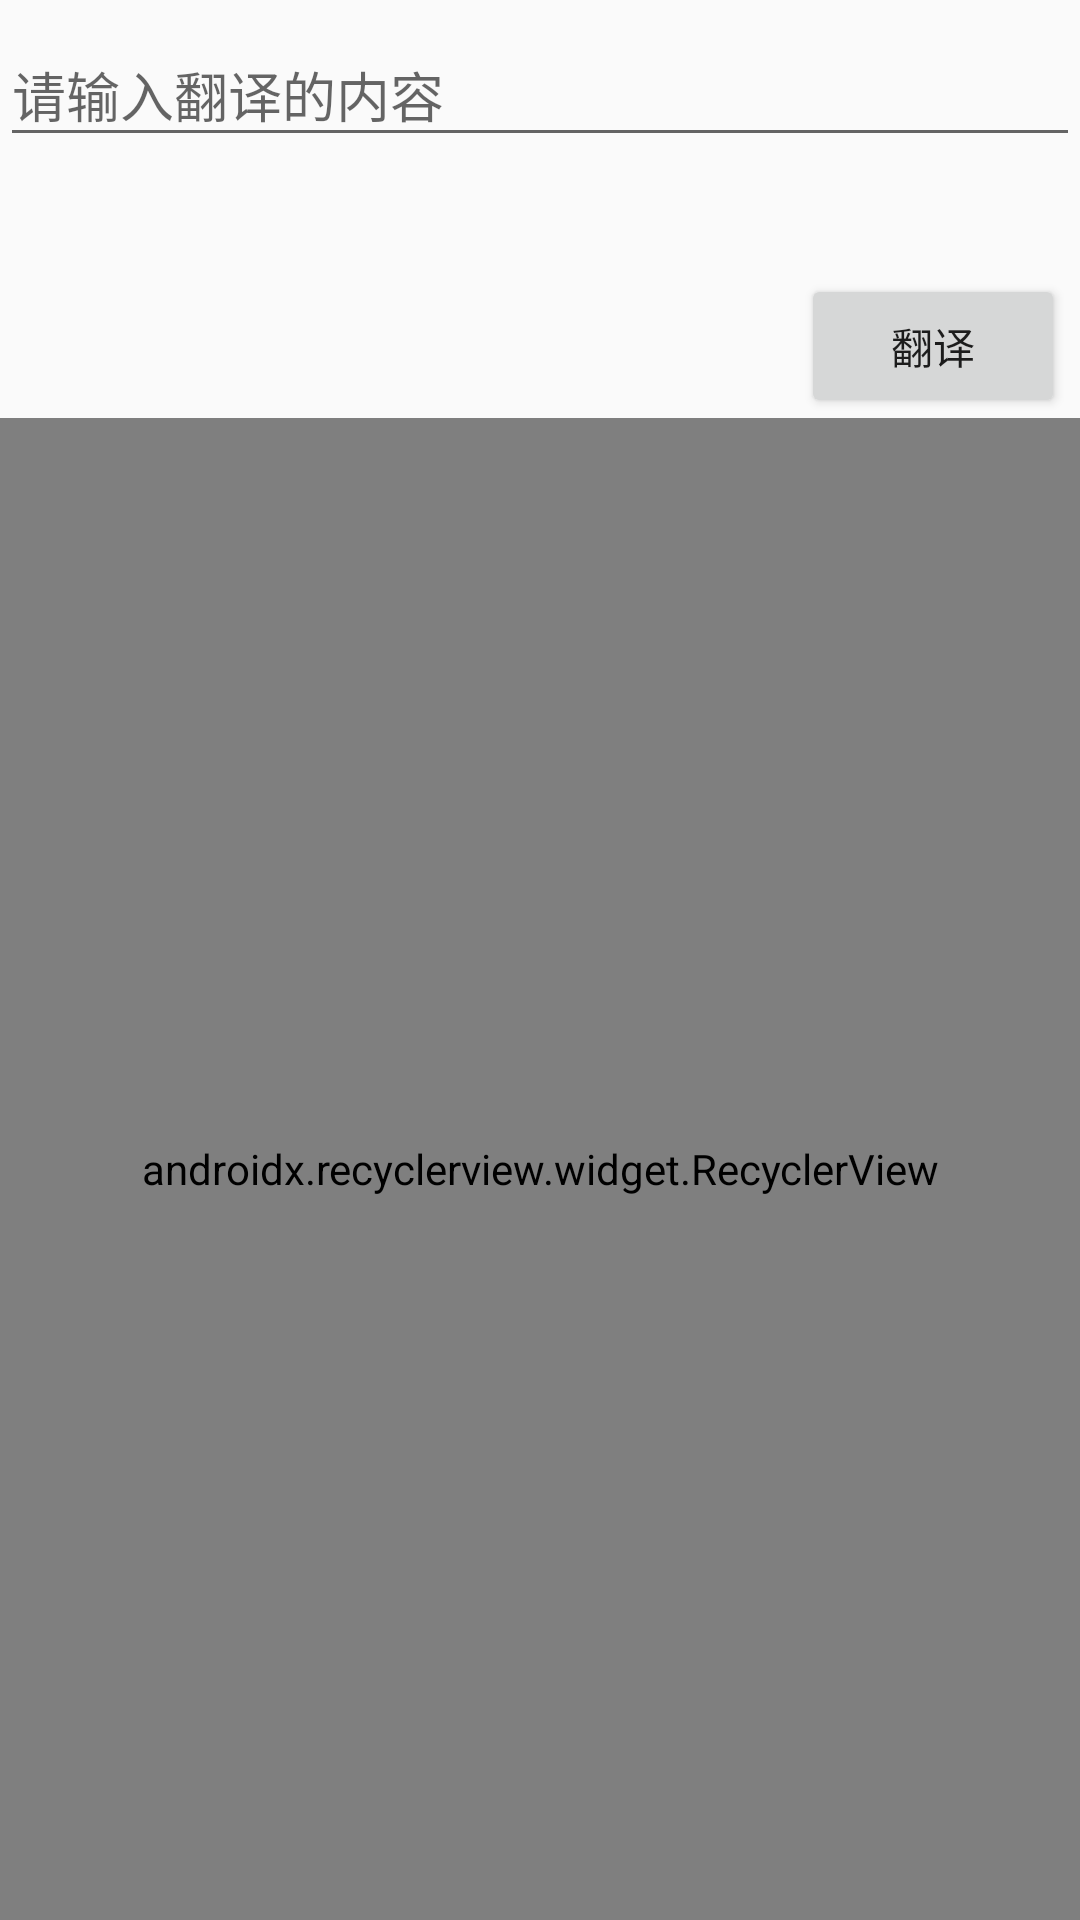

Produce the Android XML layout that renders to this screen, including the resource entries it uses.
<!-- AndroidManifest.xml: application theme AppTheme -->
<!-- res/layout/activity_main.xml -->
<?xml version="1.0" encoding="utf-8"?>
<LinearLayout xmlns:android="http://schemas.android.com/apk/res/android"
    xmlns:app="http://schemas.android.com/apk/res-auto"
    xmlns:tools="http://schemas.android.com/tools"
    android:layout_width="match_parent"
    android:layout_height="match_parent"
    android:orientation="vertical"
    tools:context=".activity.MainActivity">

    <android.support.design.widget.TextInputLayout
        android:id="@+id/til_content"
        android:layout_width="match_parent"
        android:layout_height="wrap_content">

        <android.support.design.widget.TextInputEditText
            android:id="@+id/tiet_content"
            android:layout_width="match_parent"
            android:layout_height="wrap_content"
            android:hint="请输入翻译的内容" />

    </android.support.design.widget.TextInputLayout>


    <TextView
        android:id="@+id/tv_result"
        android:layout_width="match_parent"
        android:layout_height="wrap_content"
        android:layout_marginBottom="10dp"
        android:layout_marginLeft="5dp"
        android:layout_marginRight="5dp"
        android:layout_marginTop="10dp" />

    <Button
        android:id="@+id/btn_request"
        android:layout_width="wrap_content"
        android:layout_height="wrap_content"
        android:layout_gravity="right"
        android:layout_marginRight="5dp"
        android:text="翻译" />

    <android.support.v7.widget.RecyclerView
        android:id="@+id/recyclerView"
        android:layout_width="match_parent"
        android:layout_height="match_parent"
        android:background="#F5F5F5"
        android:orientation="vertical"
        android:scrollbars="none"
        app:layoutManager="android.support.v7.widget.LinearLayoutManager"
        tools:listitem="@layout/item_userinfo" />

</LinearLayout>
<!-- res/layout/item_userinfo.xml (included above) -->
<?xml version="1.0" encoding="utf-8"?>
<LinearLayout xmlns:android="http://schemas.android.com/apk/res/android"
    android:layout_width="match_parent"
    android:layout_height="80dp"
    android:layout_margin="5dp"
    android:background="@drawable/shape_bg_list"
    android:orientation="vertical">

</LinearLayout>
<!-- resources referenced by this layout -->
<resources>
  <!-- drawable shape_bg_list (drawable) -->
  <?xml version="1.0" encoding="utf-8"?>
  <shape xmlns:android="http://schemas.android.com/apk/res/android">
  
      <stroke
          android:width="0.5dp"
          android:color="#F2F2F2" />
      <solid android:color="#FFFFFF" />
  
  </shape>
  <style name="AppTheme" parent="Base.Theme.AppCompat.Light.DarkActionBar">
          
          <item name="colorPrimary">@color/colorPrimary</item>
          <item name="colorPrimaryDark">@color/colorPrimaryDark</item>
          <item name="colorAccent">@color/colorAccent</item>
      </style>
  <!-- not gathered from this repository: default colours our renderer supplied (Android Studio template values) -->
  <color name="colorPrimary">#FF6200EE</color>
  <color name="colorPrimaryDark">#FF3700B3</color>
  <color name="colorAccent">#FF03DAC5</color>
</resources>
